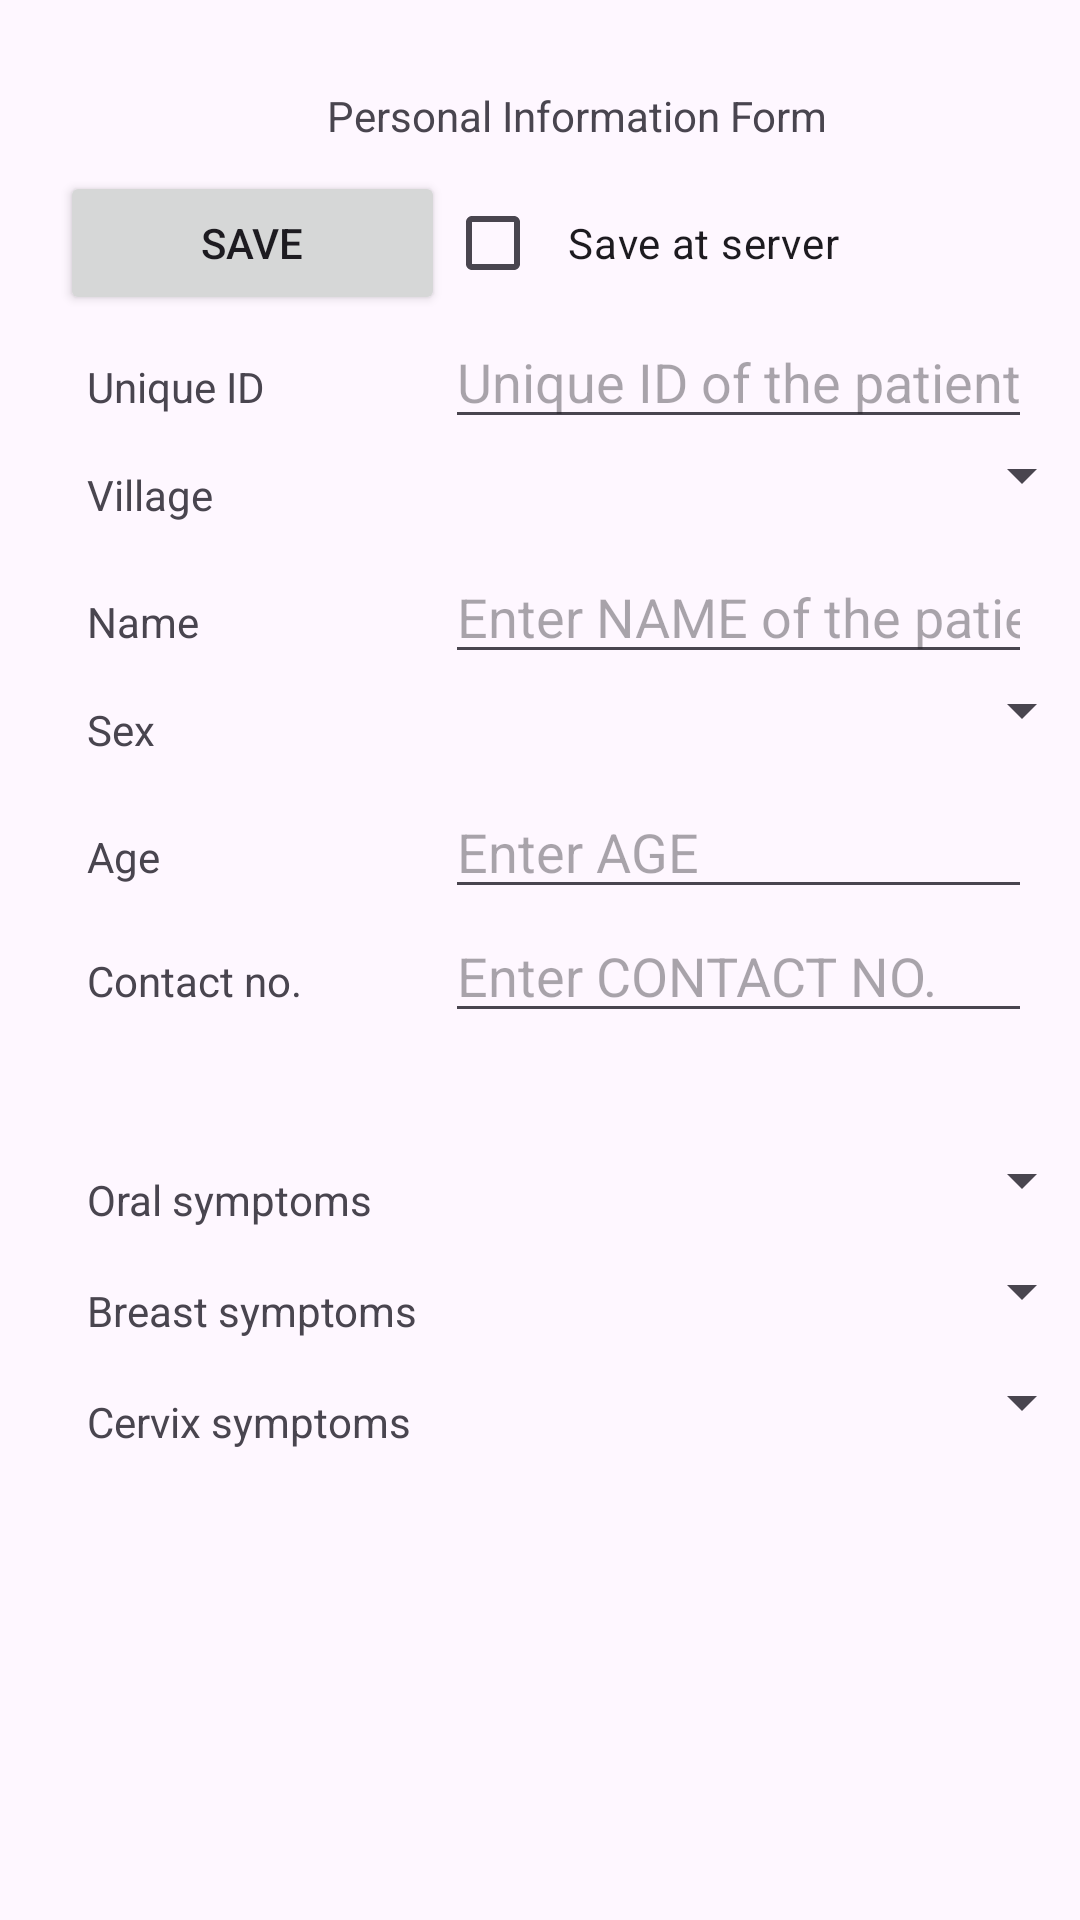

This screen was rendered from an Android layout file. Write that file and the resources it references.
<!-- AndroidManifest.xml: application theme Theme.SwapnapurtiApp -->
<!-- res/layout/fragment_personal_info_form.xml -->
<?xml version="1.0" encoding="utf-8"?>
<FrameLayout xmlns:android="http://schemas.android.com/apk/res/android"
    xmlns:tools="http://schemas.android.com/tools"
    android:layout_width="match_parent"
    android:layout_height="match_parent"
    tools:context=".PersonalInfoFormFragment">

    <TableLayout
        android:layout_width="match_parent"
        android:layout_height="match_parent"
        android:padding="20dp">

        <TableRow
            android:layout_width="match_parent"
            android:layout_height="match_parent">
            <TextView
                android:layout_span="3"
                android:text="Personal Information Form"
                android:padding="9dp"
                android:textAlignment="center"
                />
        </TableRow>

        <TableRow
            android:layout_width="match_parent"
            android:layout_height="wrap_content">
            <Button
                android:id="@+id/buttonPersonalInfoFragmentSave"
                android:layout_column="0"
                android:text="Save" />
            <CheckBox
                android:id="@+id/checkboxPersonalInfoSaveAtServer"
                android:layout_column="1"
                android:padding="9dp"
                android:text="Save at server" />
        </TableRow>

        <TableRow
            android:layout_width="match_parent"
            android:layout_height="wrap_content">
            <TextView
                android:layout_column="0"
                android:text="Unique ID"
                android:padding="9dp"/>
            <EditText
                android:layout_column="1"
                android:id="@+id/editTextPersonalInfoFragmentUniqueID"
                android:hint="Unique ID of the patient">

            </EditText>
        </TableRow>

        <TableRow
            android:layout_width="match_parent"
            android:layout_height="wrap_content">
            <TextView
                android:layout_column="0"
                android:text="Village"
                android:padding="9dp"/>
            <Spinner
                android:id="@+id/spinnerPersonalInfoFragmentVillage"
                android:layout_column="1"
                tools:ignore="HardcodedText"
                tools:textColor="@android:color/black" />

        </TableRow>

        <TableRow
            android:layout_width="match_parent"
            android:layout_height="wrap_content">
            <TextView
                android:layout_column="0"
                android:text="Name"
                android:padding="9dp"/>
            <EditText
                android:layout_column="1"
                android:id="@+id/editTextPersonalInfoFragmentName"
                android:hint="Enter NAME of the patient">

            </EditText>
        </TableRow>

        <TableRow
            android:layout_width="match_parent"
            android:layout_height="wrap_content">
            <TextView
                android:layout_column="0"
                android:text="Sex"
                android:padding="9dp"/>
            <Spinner
                android:id="@+id/spinnerPersonalInfoFragmentSex"
                android:layout_column="1"
                tools:ignore="HardcodedText"
                tools:textColor="@android:color/black" />

        </TableRow>
        <TableRow
            android:layout_width="match_parent"
            android:layout_height="wrap_content">
            <TextView
                android:layout_column="0"
                android:text="Age"
                android:padding="9dp"/>
            <EditText
                android:layout_column="1"
                android:id="@+id/editTextPersonalInfoFragmentAge"
                android:hint="Enter AGE">
            </EditText>

        </TableRow>



        <TableRow
            android:layout_width="match_parent"
            android:layout_height="wrap_content">
            <TextView
                android:layout_column="0"
                android:text="Contact no."
                android:padding="9dp"/>
            <EditText
                android:layout_column="1"
                android:id="@+id/editTextPersonalInfoFragmentContactNo"
                android:hint="Enter CONTACT NO.">
            </EditText>

        </TableRow>

        <TableRow
            android:layout_width="match_parent"
            android:layout_height="wrap_content">
            <TextView
                android:layout_column="0"
                android:text=""
                android:padding="9dp"/>
        </TableRow>

        <TableRow
            android:layout_width="match_parent"
            android:layout_height="wrap_content">
            <TextView
                android:layout_column="0"
                android:text="Oral symptoms"
                android:padding="9dp"/>
            <Spinner
                android:id="@+id/spinnerPersonalInfoFragmentOralSymptoms"
                android:layout_column="1"
                tools:ignore="HardcodedText"
                tools:textColor="@android:color/black" />

        </TableRow>

        <TableRow
            android:layout_width="match_parent"
            android:layout_height="wrap_content">
            <TextView
                android:layout_column="0"
                android:text="Breast symptoms"
                android:padding="9dp"/>
            <Spinner
                android:id="@+id/spinnerPersonalInfoFragmentBreastSymptoms"
                android:layout_column="1"
                tools:ignore="HardcodedText"
                tools:textColor="@android:color/black" />

        </TableRow>

        <TableRow
            android:layout_width="match_parent"
            android:layout_height="wrap_content">
            <TextView
                android:layout_column="0"
                android:text="Cervix symptoms"
                android:padding="9dp"/>
            <Spinner
                android:id="@+id/spinnerPersonalInfoFragmentCervixSymptoms"
                android:layout_column="1"
                tools:ignore="HardcodedText"
                tools:textColor="@android:color/black" />

        </TableRow>
    </TableLayout>

</FrameLayout>
<!-- resources referenced by this layout -->
<resources>
  <style name="Theme.SwapnapurtiApp" parent="Base.Theme.SwapnapurtiApp" />
  <style name="Base.Theme.SwapnapurtiApp" parent="Theme.Material3.DayNight.NoActionBar">
          
          
      </style>
</resources>
